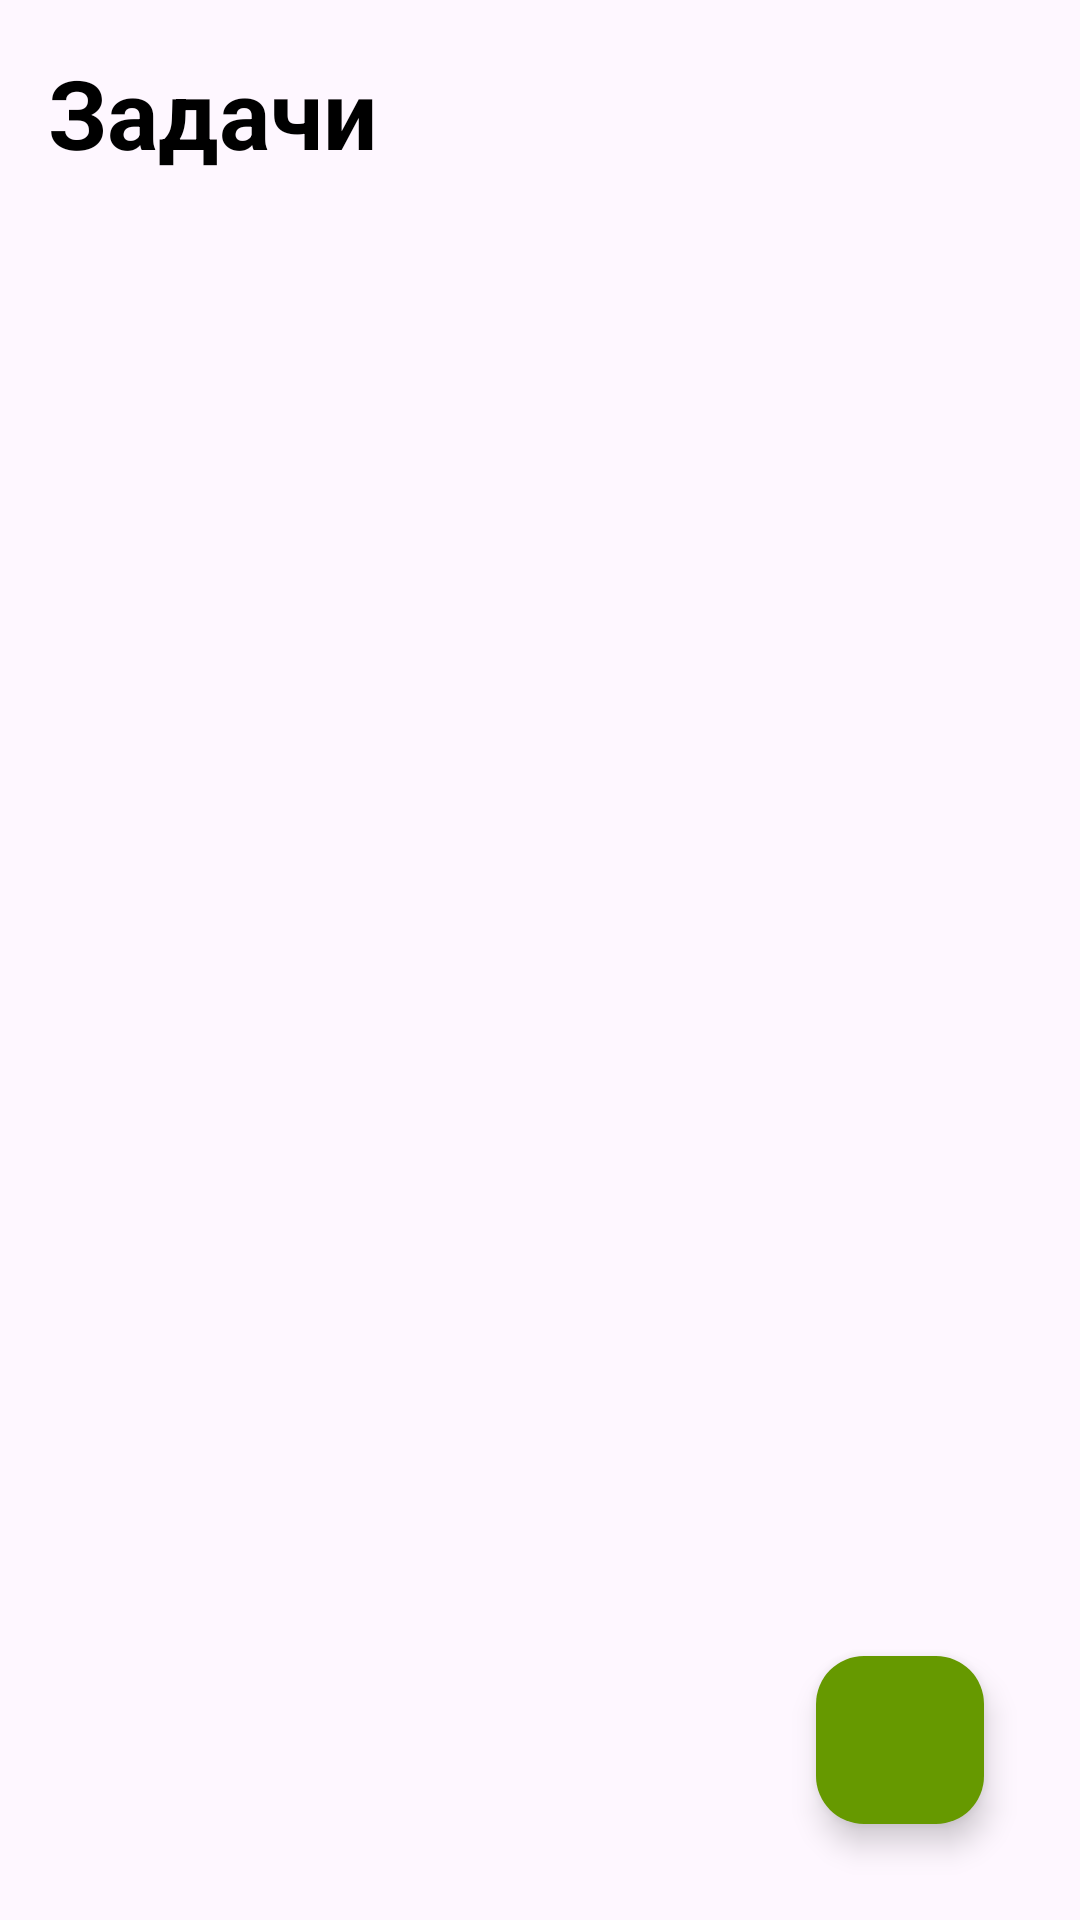

Here is an Android app screen rendered from its layout file. Give the layout XML and the strings, colors and styles it references.
<!-- AndroidManifest.xml: application theme Theme.ToDo -->
<!-- res/layout/activity_main.xml -->
<?xml version="1.0" encoding="utf-8"?>
<RelativeLayout xmlns:android="http://schemas.android.com/apk/res/android"
    android:layout_height="match_parent"
    android:layout_width="match_parent"
    xmlns:app="http://schemas.android.com/apk/res-auto">

    <TextView
        android:id="@+id/tasksText"
        android:layout_width="match_parent"
        android:layout_height="match_parent"
        android:textStyle="bold"
        android:text="Задачи"
        android:textColor="@android:color/black"
        android:layout_marginStart="16dp"
        android:layout_marginBottom="16dp"
        android:layout_marginTop="16dp"
        android:textSize="32sp"
        ></TextView>

    <androidx.recyclerview.widget.RecyclerView
        android:id="@+id/tasksRecyclerView"
        android:layout_width="match_parent"
        android:layout_height="wrap_content"
        android:layout_marginTop="80dp"
        app:layoutManager="androidx.recyclerview.widget.LinearLayoutManager"
        android:nestedScrollingEnabled="true"
        />

    <com.google.android.material.floatingactionbutton.FloatingActionButton
        android:id="@+id/fab"
        android:layout_width="wrap_content"
        android:layout_height="wrap_content"
        android:layout_alignParentBottom="true"
        android:layout_alignParentEnd="true"
        android:layout_margin="32dp"
        android:backgroundTint="@android:color/holo_green_dark"
        android:src="@drawable/baseline_add"/>


</RelativeLayout>
<!-- resources referenced by this layout -->
<resources>
  <style name="Theme.ToDo" parent="Base.Theme.ToDo" />
  <style name="Base.Theme.ToDo" parent="Theme.Material3.DayNight.NoActionBar">
          
          <item name="colorPrimary">@android:color/holo_red_light</item>
          <item name="colorPrimaryDark">@android:color/holo_red_light</item>
          <item name="colorAccent">@android:color/white</item>
  
      </style>
</resources>
